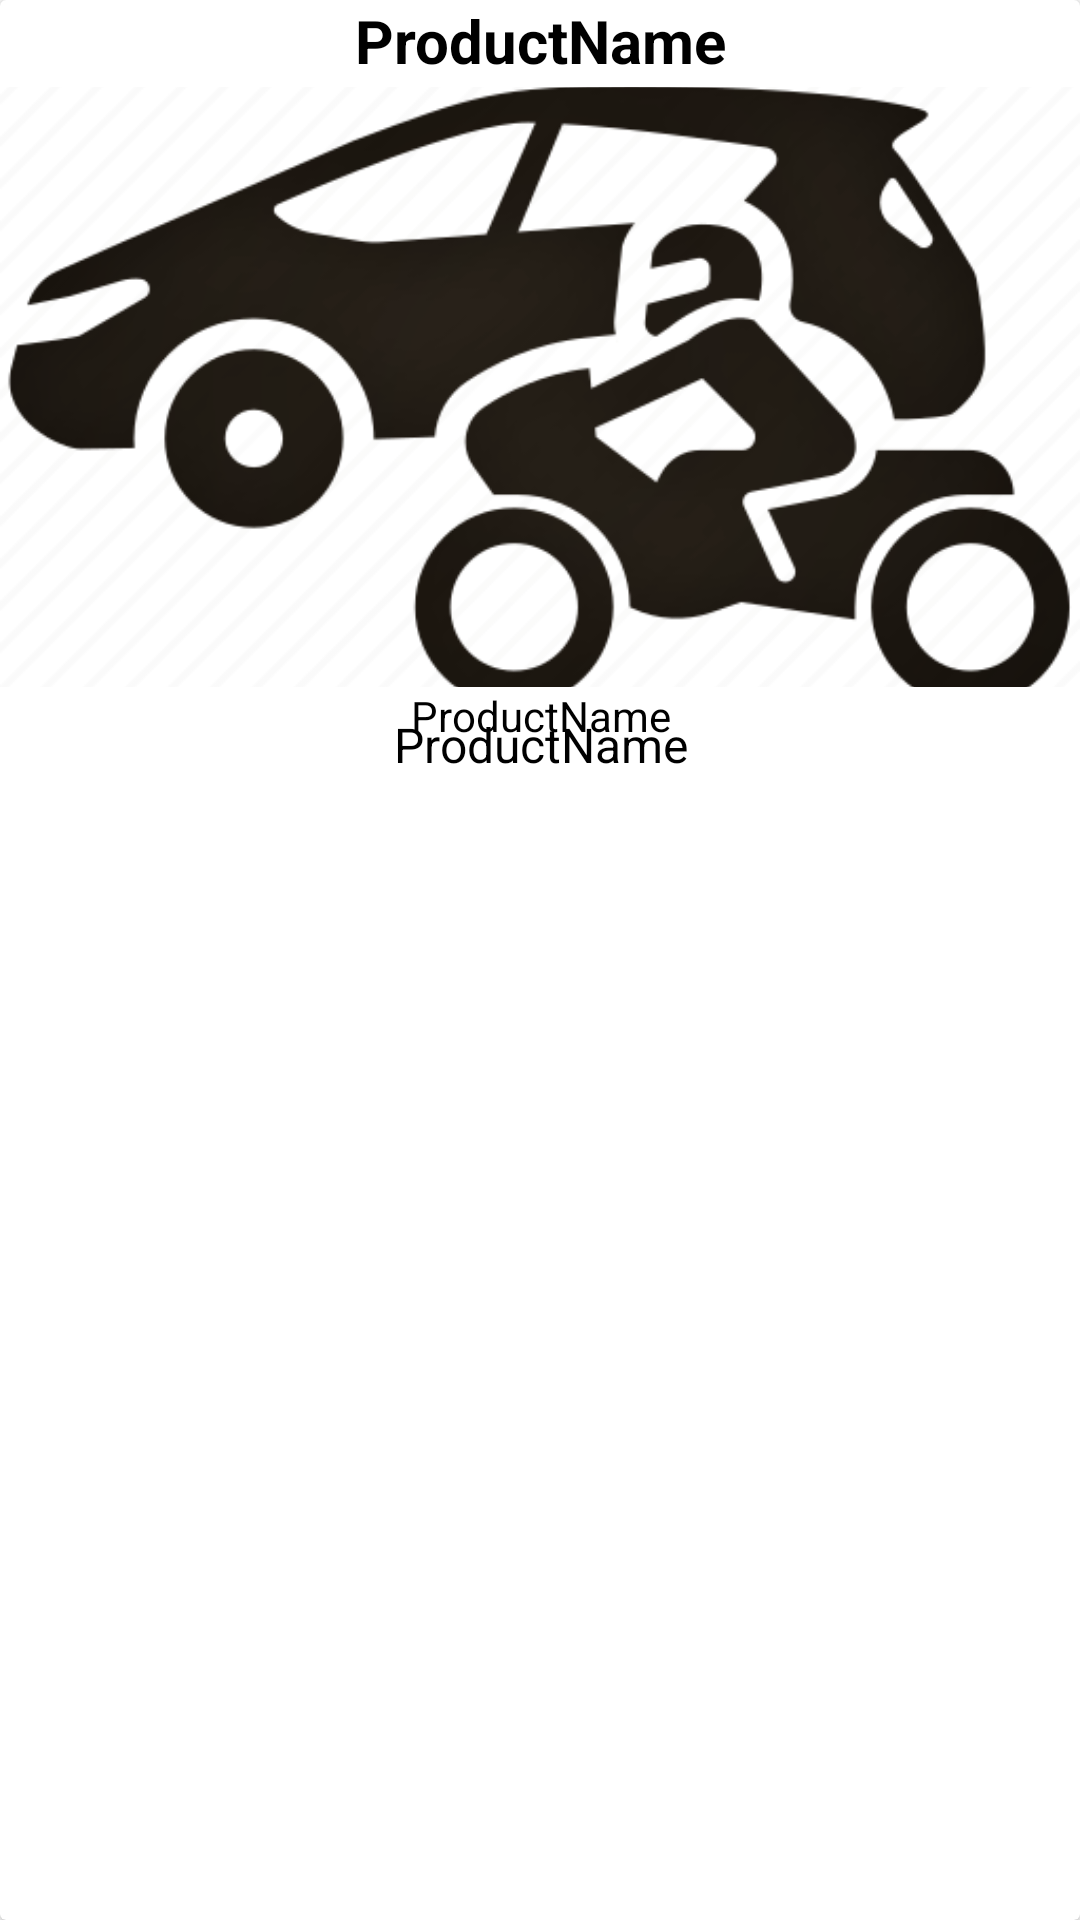

This screen was rendered from an Android layout file. Write that file and the resources it references.
<!-- AndroidManifest.xml: application theme Theme.VehicleHealth -->
<!-- res/layout/activity_vehicle_detail.xml -->
<?xml version="1.0" encoding="utf-8"?>
<androidx.cardview.widget.CardView xmlns:android="http://schemas.android.com/apk/res/android"
    xmlns:tools="http://schemas.android.com/tools"
    android:id="@+id/productView"
    android:layout_width="match_parent"
    android:layout_height="wrap_content"
    android:layout_marginStart="15dp"
    android:layout_marginTop="100dp"
    android:layout_marginEnd="15dp"
    android:elevation="15dp"
    tools:context=".vehicle"
  >

    <RelativeLayout
        android:layout_width="match_parent"
        android:layout_height="match_parent">

        <TextView
            android:id="@+id/productName"
            android:layout_width="match_parent"
            android:layout_height="wrap_content"
            android:text="@string/productname"
            android:textAlignment="center"
            android:textColor="#000000"
            android:textSize="20dp"
            android:textStyle="bold"
            tools:ignore="SpUsage,TextSizeCheck" />

        <ImageView
            android:id="@+id/productImage"
            android:layout_width="match_parent"
            android:layout_height="200dp"
            android:layout_below="@+id/productName"
            android:layout_marginTop="2dp"
            android:scaleType="centerCrop"
            android:src="@drawable/vehicle"
            tools:ignore="ContentDescription" />

        <TextView
            android:id="@+id/productDescription"
            android:layout_width="match_parent"
            android:layout_height="wrap_content"
            android:layout_below="@+id/productImage"
            android:text="ProductName"
            android:textAlignment="center"
            android:textColor="#000000"
            android:textSize="14dp"
            tools:ignore="TextSizeCheck" />

        <TextView
            android:id="@+id/productPrice"
            android:layout_width="match_parent"
            android:layout_height="wrap_content"
            android:layout_below="@+id/productDescription"
            android:layout_marginTop="-11dp"
            android:text="ProductName"
            android:textAlignment="center"
            android:textColor="#000000"
            android:textSize="16dp"
            tools:ignore="TextSizeCheck" />

    </RelativeLayout>
</androidx.cardview.widget.CardView>
<!-- resources referenced by this layout -->
<resources>
  <!-- drawable vehicle: png bitmap (drawable, 64277 bytes) -->
  <string name="productname">ProductName</string>
  <style name="Theme.VehicleHealth" parent="Theme.MaterialComponents.DayNight.DarkActionBar">
          
          <item name="colorPrimary">@color/purple_500</item>
          <item name="colorPrimaryVariant">@color/purple_700</item>
          <item name="colorOnPrimary">@color/white</item>
          
          <item name="colorSecondary">@color/teal_200</item>
          <item name="colorSecondaryVariant">@color/teal_700</item>
          <item name="colorOnSecondary">@color/black</item>
          
          <item name="android:statusBarColor" tools:targetApi="21">?attr/colorPrimaryVariant</item>
          
      </style>
  <color name="white">#FFFFFFFF</color>
  <color name="black">#FF000000</color>
  <!-- not gathered from this repository: default colours our renderer supplied (Android Studio template values) -->
  <color name="purple_500">#FF6200EE</color>
  <color name="purple_700">#FF3700B3</color>
  <color name="teal_200">#FF03DAC5</color>
  <color name="teal_700">#FF018786</color>
</resources>
